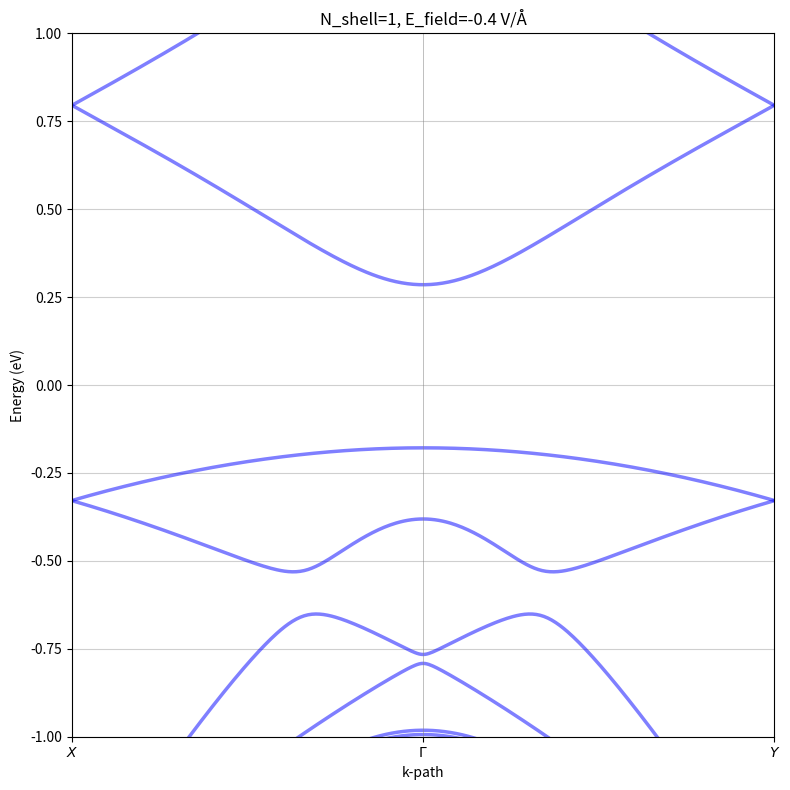
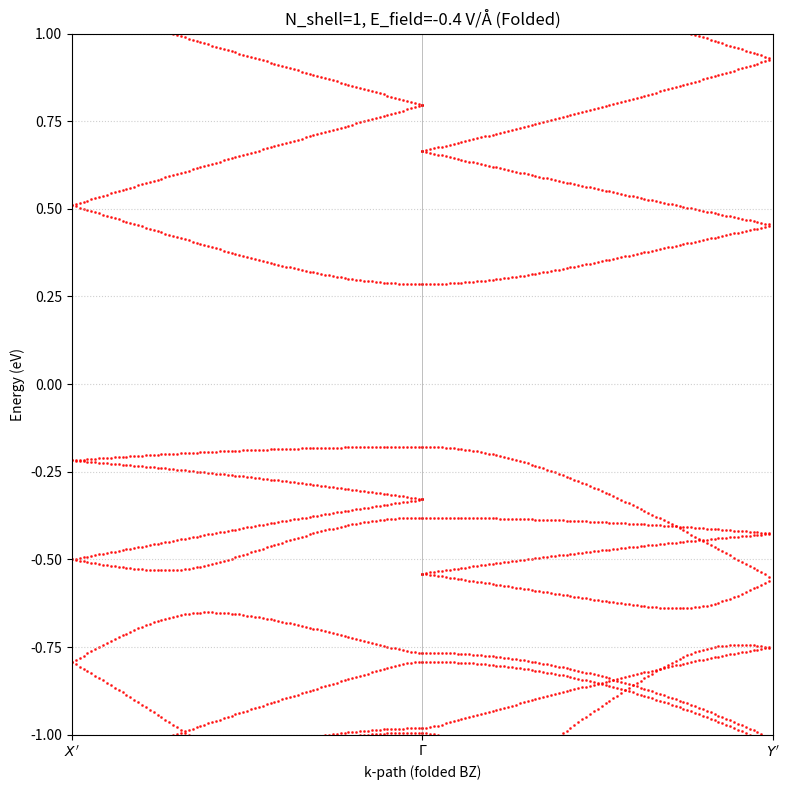

Recreate these plots in Python, in order.
import numpy as np
import matplotlib.pyplot as plt

class TwistedBPModel:
    def __init__(self, N_shell=1, E_field=0.0, 
                 a_lat=3.296, b_lat=4.588,
                 gamma_ML=4.5, gamma_C=0.39, gamma_V=0.07,
                 e_C0=0.69, e_V0=-0.30,
                 alpha_Cx=1.2, alpha_Cy=2.7, alpha_Vx=-5.9, alpha_Vy=-2.0,
                 d_dist=0.54):
        """
        Initialize TwistedBPModel with configurable parameters.
        
        Parameters:
        -----------
        N_shell : int
            Number of shells for plane wave cutoff (default: 1)
        E_field : float
            Electric field in V/Å (default: 0.0)
        a_lat : float
            Lattice constant a in Angstrom (default: 3.296)
        b_lat : float
            Lattice constant b in Angstrom (default: 4.588)
        gamma_ML : float
            Monolayer coupling coefficient in eV (default: 4.5)
        gamma_C : float
            Conduction band interlayer coupling in eV (default: 0.39)
        gamma_V : float
            Valence band interlayer coupling in eV (default: 0.07)
        e_C0 : float
            Conduction band energy offset in eV (default: 0.69)
        e_V0 : float
            Valence band energy offset in eV (default: -0.30)
        alpha_Cx, alpha_Cy : float
            Conduction band effective mass parameters in eV·Å² (default: 1.2, 2.7)
        alpha_Vx, alpha_Vy : float
            Valence band effective mass parameters in eV·Å² (default: -5.9, -2.0)
        d_dist : float
            Electric field distance in Angstrom (default: 0.54)
        """
        
        # lattice constants (Angstrom)
        self.a_lat = a_lat
        self.b_lat = b_lat
        
        # delta_g = 2pi/b - 2pi/a
        self.delta_g_val = 2 * np.pi * np.abs(1/self.b_lat - 1/self.a_lat) # this is the scale of Moiré reciprocal lattice vector
        
        # coupling coefficients (eV)
        self.gamma_ML = gamma_ML
        self.gamma_C = gamma_C
        self.gamma_V = gamma_V
        
        # band parameters (eV)
        # text: epsilon_C0 - epsilon_V0 = 0.99 eV
        self.gap = e_C0 - e_V0
        self.e_C0 = e_C0
        self.e_V0 = e_V0
        
        # effective mass (eV A^2)
        self.alpha_Cx = alpha_Cx
        self.alpha_Cy = alpha_Cy
        self.alpha_Vx = alpha_Vx
        self.alpha_Vy = alpha_Vy
        
        # electric field distance (Angstrom)
        self.d_dist = d_dist
        
        # default electric field (V/Å)
        self.E_field = E_field
        
        # plane wave cutoff (shell)
        self.N_shell = N_shell
        self.G_vectors = self._generate_G_vectors(self.N_shell)
        self.dim_G = len(self.G_vectors)
        self.dim_H = 4 * self.dim_G # 4 orbitals * N_G
        print(f"Initialized TwistedBPModel with {self.dim_G} G-vectors, Hamiltonian dimension {self.dim_H}x{self.dim_H}")
        print(f"  N_shell = {self.N_shell}, E_field = {self.E_field} V/Å")

    def _generate_G_vectors(self, n_shell):
        """generate G vectors up to n_shell"""
        vecs = []
        # Define four coupling directions: (+-dg, 0), (0, +-dg)
        # Here, for simplicity, we generate integer multiples of delta_g on a grid
        for i in range(-n_shell, n_shell + 1):
            for j in range(-n_shell, n_shell + 1):
                vecs.append(np.array([i * self.delta_g_val, j * self.delta_g_val]))
        return np.array(vecs)

    def get_hamiltonian(self, kx, ky, E_field_V_per_A=None):
        """
        construct the Hamiltonian matrix at given kx, ky and electric field
        ref:
        H = | H_TT   H_TB |
            | H_BT   H_BB |
        
        Parameters:
        -----------
        kx, ky : float
            Wave vector components in Å⁻¹
        E_field_V_per_A : float or None
            Electric field in V/Å. If None, uses self.E_field (default)
        """
        
        # Use default E_field if not specified
        if E_field_V_per_A is None:
            E_field_V_per_A = self.E_field
        
        # uT = -uB = eEd/2
        u_pot = E_field_V_per_A * self.d_dist / 2.0
        
        # initialize large matrix (complex)
        H_total = np.zeros((self.dim_H, self.dim_H), dtype=np.complex128)
        
        # auxiliary index function
        def idx(g_index, orb_index):
            # orb_index: 0=Tc, 1=Tv, 2=Bc, 3=Bv
            return g_index * 4 + orb_index

        # --- 1. Fill diagonal blocks (Layer Intra-term) ---
        for i in range(self.dim_G):
            gx, gy = self.G_vectors[i]
            # current total momentum
            k_cur_x = kx + gx
            k_cur_y = ky + gy
            
            # === Top Layer (not rotated) ===
            # p_x -> kx, p_y -> ky (ignore hbar, assume alpha units include it)
            p2_x = k_cur_x**2
            p2_y = k_cur_y**2
            
            # H_TT (1,1) -> Top Conduction
            val_Tc = self.e_C0 + u_pot + self.alpha_Cx * p2_x + self.alpha_Cy * p2_y
            # H_TT (2,2) -> Top Valence
            val_Tv = self.e_V0 + u_pot + self.alpha_Vx * p2_x + self.alpha_Vy * p2_y
            # H_TT (1,2) / (2,1) -> Mixing
            val_T_mix = self.gamma_ML * k_cur_x # gamma * p_x
            
            H_total[idx(i,0), idx(i,0)] = val_Tc
            H_total[idx(i,1), idx(i,1)] = val_Tv
            H_total[idx(i,0), idx(i,1)] = val_T_mix
            H_total[idx(i,1), idx(i,0)] = val_T_mix # Hermitian real
            
            # === Bottom Layer (rotated 90 degrees) ===
            # text: p_hat = (i hbar dy, -i hbar dx) => ( -ky, kx )
            # actually corresponds to coordinate rotation: p_local_x = p_global_y, p_local_y = -p_global_x
            # here simply handle: swap alpha_x and alpha_y for bottom layer kinetic energy
            # mixing term gamma * p_local_x becomes gamma * (-ky)
            
            # H_BB (1,1) -> Bot Conduction
            # alpha_x uses global y k, alpha_y uses global x k
            val_Bc = self.e_C0 - u_pot + self.alpha_Cx * p2_y + self.alpha_Cy * p2_x
            # H_BB (2,2) -> Bot Valence
            val_Bv = self.e_V0 - u_pot + self.alpha_Vx * p2_y + self.alpha_Vy * p2_x
            # H_BB (1,2) -> Mixing
            # gamma * p_local_x => gamma * (-k_cur_y)
            val_B_mix = self.gamma_ML * (-k_cur_y)
            
            H_total[idx(i,2), idx(i,2)] = val_Bc
            H_total[idx(i,3), idx(i,3)] = val_Bv
            H_total[idx(i,2), idx(i,3)] = val_B_mix
            H_total[idx(i,3), idx(i,2)] = val_B_mix # Real
            
            # === Interlayer Coupling (Diagonal in G for Conduction) ===
            # Eq 3: Top-left term is gamma_C (constant)
            # This means it couples the same G component (k-conserving approximation)
            H_total[idx(i,0), idx(i,2)] = self.gamma_C # Tc <-> Bc
            H_total[idx(i,2), idx(i,0)] = self.gamma_C 

        # --- 2. Fill off-diagonal blocks (Moiré Coupling / Hopping) ---
        # Eq 3: sum_{delta_g} e^{i delta_g * r}
        # In reciprocal space, this connects G and G' if G' - G = delta_g
        
        
        for i in range(self.dim_G):
            for j in range(self.dim_G):
                # Calculate difference between two G points
                # Allowed hopping vectors (from Eq 3 sum range: (+-dg, 0), (0, +-dg))
                diff_vec = self.G_vectors[j] - self.G_vectors[i]
                
                # Check if this difference equals some Moiré reciprocal vector delta_g
                # Allow some floating point tolerance
                dist = np.linalg.norm(diff_vec)
                # Normalized check
                if np.abs(dist - self.delta_g_val) < 1e-4:
                    # Further check if it is axial (x or y)
                    if np.abs(diff_vec[0]) < 1e-4 or np.abs(diff_vec[1]) < 1e-4:
                        # This is a valid Moiré coupling connection
                        # Eq 3: Only between Tv (index 1) and Bv (index 3) there is sum e^{igr}
                        # If the phase here is 1 (sum coeff implies 1*e...), then the matrix element is gamma_V
                        
                        # Top Valence (i) <-> Bottom Valence (j)
                        H_total[idx(i,1), idx(j,3)] = self.gamma_V
                        
                        # Ensure Hermiticity H_TB^dagger
                        # H[j, i] = H[i, j]^* (here real)
                        H_total[idx(j,3), idx(i,1)] = self.gamma_V

        return H_total

    def calculate_bands(self, k_path, E_field_V_per_A=None):
        """
        Calculate bands along k_path
        
        Parameters:
        -----------
        k_path : array-like
            Array of k-points, shape (N, 2)
        E_field_V_per_A : float or None
            Electric field in V/Å. If None, uses self.E_field
        """
        bands = []
        for k in k_path:
            H = self.get_hamiltonian(k[0], k[1], E_field_V_per_A)
            evals = np.linalg.eigvalsh(H)
            bands.append(evals)
        return np.array(bands)
    
    def set_E_field(self, E_field):
        """Set the default electric field (V/Å)"""
        self.E_field = E_field
        print(f"Electric field set to {self.E_field} V/Å")
    
    def set_N_shell(self, N_shell):
        """
        Update the number of shells and regenerate G vectors.
        This will change the Hamiltonian dimension.
        """
        self.N_shell = N_shell
        self.G_vectors = self._generate_G_vectors(self.N_shell)
        self.dim_G = len(self.G_vectors)
        self.dim_H = 4 * self.dim_G
        print(f"Updated N_shell = {self.N_shell}, {self.dim_G} G-vectors, Hamiltonian dimension {self.dim_H}x{self.dim_H}")


def run_simulation(N_shell=1, E_field=0.0, k_fine_steps=160, 
                   y_lim=(-1.0, 1.0), save_prefix=""):
    """
    Run the band structure simulation with specified parameters.
    
    Parameters:
    -----------
    N_shell : int
        Number of shells for plane wave cutoff
    E_field : float
        Electric field in V/Å
    k_fine_steps : int
        Number of k-points for scanning
    y_lim : tuple
        Energy range for plotting (E_min, E_max)
    save_prefix : str
        Prefix for output filenames
    
    Returns:
    --------
    model : TwistedBPModel
        The model instance
    unfolded_energies : np.ndarray
        Unfolded band energies
    folded_k_points : list
        Folded k-points
    folded_energies : list
        Folded band energies
    """
    model = TwistedBPModel(N_shell=N_shell, E_field=E_field)
    
    # scale of delta_g
    dg = model.delta_g_val

    # parameters for supercell
    a = model.a_lat
    b = model.b_lat
    L_super = (7 * a + 5 * b) / 2.0
    G_super = dg / 2.0  # for the commensurate 5/7 supercell
    k_boundary = G_super / 2.0

    # Generate k-path: [-dg/2, 0] -> [0, 0] -> [0, dg/2]
    n_seg = k_fine_steps // 2  # points per segment
    
    # Segment 1: [-dg/2, 0] -> [0, 0]
    k_path_1 = np.array([[kx, 0.0] for kx in np.linspace(-dg/2, 0, n_seg, endpoint=False)])
    # Segment 2: [0, 0] -> [0, dg/2]
    # k_path_2 = np.array([[0.0, ky] for ky in np.linspace(0, dg/2, n_seg + 1)])
    k_path_2 = np.array([[ky, 0.0] for ky in np.linspace(0, dg/2, n_seg + 1)])
    
    k_path = np.vstack([k_path_1, k_path_2])
    
    # Calculate cumulative distance along k-path for plotting
    k_dist = [0.0]
    for i in range(1, len(k_path)):
        dk = np.linalg.norm(k_path[i] - k_path[i-1])
        k_dist.append(k_dist[-1] + dk)
    k_dist = np.array(k_dist)
    
    # High symmetry point positions
    k_high_sym_pos = [0.0, k_dist[n_seg], k_dist[-1]]  # X, Gamma, Y
    k_high_sym_labels = [r'$X$', r'$\Gamma$', r'$Y$']
    
    # Folded BZ parameters
    # G_super is the folded BZ reciprocal vector, k_boundary is half of it
    # For folded plot, we need to map each k to the folded BZ and track its position
    
    folded_k_dist = []  # folded k position along the path
    folded_energies = []
    unfolded_energies = []

    # --- 1. Calculate Unfolded Bands (Original Path) ---
    for idx, k in enumerate(k_path):
        kx, ky = k
        H = model.get_hamiltonian(kx, ky)
        evals = np.linalg.eigvalsh(H)
        unfolded_energies.append(evals)

    # --- 2. Calculate Folded Bands (Extended Path) ---
    # We need to scan the full period to capture all folded bands
    # Path X-scan: [-dg/2, dg/2] along kx (ky=0) -> folds to X'-Gamma
    # Path Y-scan: [-dg/2, dg/2] along ky (kx=0) -> folds to Gamma-Y'
    
    # Maintain similar point density
    n_scan = 2 * n_seg + 1
    
    # X-Direction Scan
    k_scan_x = np.linspace(-dg/2, dg/2, n_scan)
    for kx in k_scan_x:
        H = model.get_hamiltonian(kx, 0.0)
        evals = np.linalg.eigvalsh(H)
        
        # Fold kx
        kx_folded = ((kx + k_boundary) % G_super) - k_boundary if G_super > 0 else kx
        
        # Check if it folds into the X'-Gamma segment [-k_boundary, 0]
        # Allow small tolerance
        if -k_boundary - 1e-5 <= kx_folded <= 1e-5:
            # Map to plot coordinate [0, k_boundary]
            # X'(-k_boundary) -> 0.0, Gamma(0) -> k_boundary
            folded_pos = k_boundary + kx_folded
            for e in evals:
                folded_k_dist.append(folded_pos)
                folded_energies.append(e)
                
    # Y-Direction Scan
    k_scan_y = np.linspace(-dg/2, dg/2, n_scan)
    for ky in k_scan_y:
        H = model.get_hamiltonian(0.0, ky)
        evals = np.linalg.eigvalsh(H)
        
        # Fold ky
        ky_folded = ((ky + k_boundary) % G_super) - k_boundary if G_super > 0 else ky
        
        # Check if it folds into the Gamma-Y' segment [0, k_boundary]
        if -1e-5 <= ky_folded <= k_boundary + 1e-5:
            # Map to plot coordinate [k_boundary, 2*k_boundary]
            # Gamma(0) -> k_boundary, Y'(k_boundary) -> 2*k_boundary
            folded_pos = k_boundary + ky_folded
            for e in evals:
                folded_k_dist.append(folded_pos)
                folded_energies.append(e)
    
    unfolded_energies = np.array(unfolded_energies)
    folded_k_dist = np.array(folded_k_dist)
    folded_energies = np.array(folded_energies)
    
    # Generate filename suffix
    suffix = f"_Nshell{N_shell}_E{E_field:.3f}" if save_prefix == "" else f"_{save_prefix}"
    
    # Plot unfolded bands (original k)
    plt.figure(figsize=(8, 8))
    for i in range(len(unfolded_energies[0])):
        plt.plot(k_dist, unfolded_energies[:,i], color='blue', lw=2.5, alpha=0.5, 
                 label='Unfolded Bands' if i==0 else "")
    
    # Add high symmetry point markers
    for pos in k_high_sym_pos:
        plt.axvline(pos, color='gray', linestyle='-', lw=0.5, alpha=0.7)
    plt.xticks(k_high_sym_pos, k_high_sym_labels)
    
    plt.ylim(y_lim)
    plt.xlim(k_dist[0], k_dist[-1])
    plt.xlabel("k-path")
    plt.ylabel("Energy (eV)")
    plt.title(f"N_shell={N_shell}, E_field={E_field} V/Å")
    plt.grid(True, alpha=0.6, axis='y')
    plt.tight_layout()
    plt.savefig(f"TB{suffix}.png", dpi=300)
    plt.close()

    # Plot folded bands
    plt.figure(figsize=(8, 8))
    
    # Folded BZ high symmetry points
    folded_k_high_sym_pos = [0.0, k_boundary, 2*k_boundary]  # X', Gamma, Y'
    folded_k_high_sym_labels = [r"$X'$", r'$\Gamma$', r"$Y'$"]
    
    plt.scatter(folded_k_dist, folded_energies, s=1.0, color='red', alpha=0.75, 
                label='Folded Bands (5/7 Supercell)')
    
    # Add high symmetry point markers
    for pos in folded_k_high_sym_pos:
        plt.axvline(pos, color='gray', linestyle='-', lw=0.5, alpha=0.7)
    plt.xticks(folded_k_high_sym_pos, folded_k_high_sym_labels)
    
    plt.ylim(y_lim)
    plt.xlim(0, 2*k_boundary)
    plt.xlabel("k-path (folded BZ)")
    plt.ylabel("Energy (eV)")
    plt.title(f"N_shell={N_shell}, E_field={E_field} V/Å (Folded)")
    plt.grid(True, linestyle=':', alpha=0.6, axis='y')
    plt.tight_layout()
    plt.savefig(f"Folded_TB{suffix}.png", dpi=300)
    plt.close()
    
    print(f"Saved: TB{suffix}.png and Folded_TB{suffix}.png")
    
    return model, unfolded_energies, folded_k_dist, folded_energies


if __name__ == "__main__":
    # ============================================================
    # Main parameters - Adjust these to control the simulation
    # ============================================================
    
    # Number of shells for plane wave expansion (controls accuracy & cost)
    N_SHELL = 1  # Try: 1, 2, 3, ...
    
    # Electric field in V/Å
    E_FIELD = -0.4  # Try: 0.0, 0.1, 0.5, 1.0, ...
    
    # Number of k-points for band calculation
    K_FINE_STEPS = 360
    
    # Energy range for plotting
    Y_LIM = (-1.0, 1.0)
    
    # ============================================================
    # Run single simulation
    # ============================================================
    model, unfolded_E, folded_k, folded_E = run_simulation(
        N_shell=N_SHELL,
        E_field=E_FIELD,
        k_fine_steps=K_FINE_STEPS,
        y_lim=Y_LIM
    )
    
